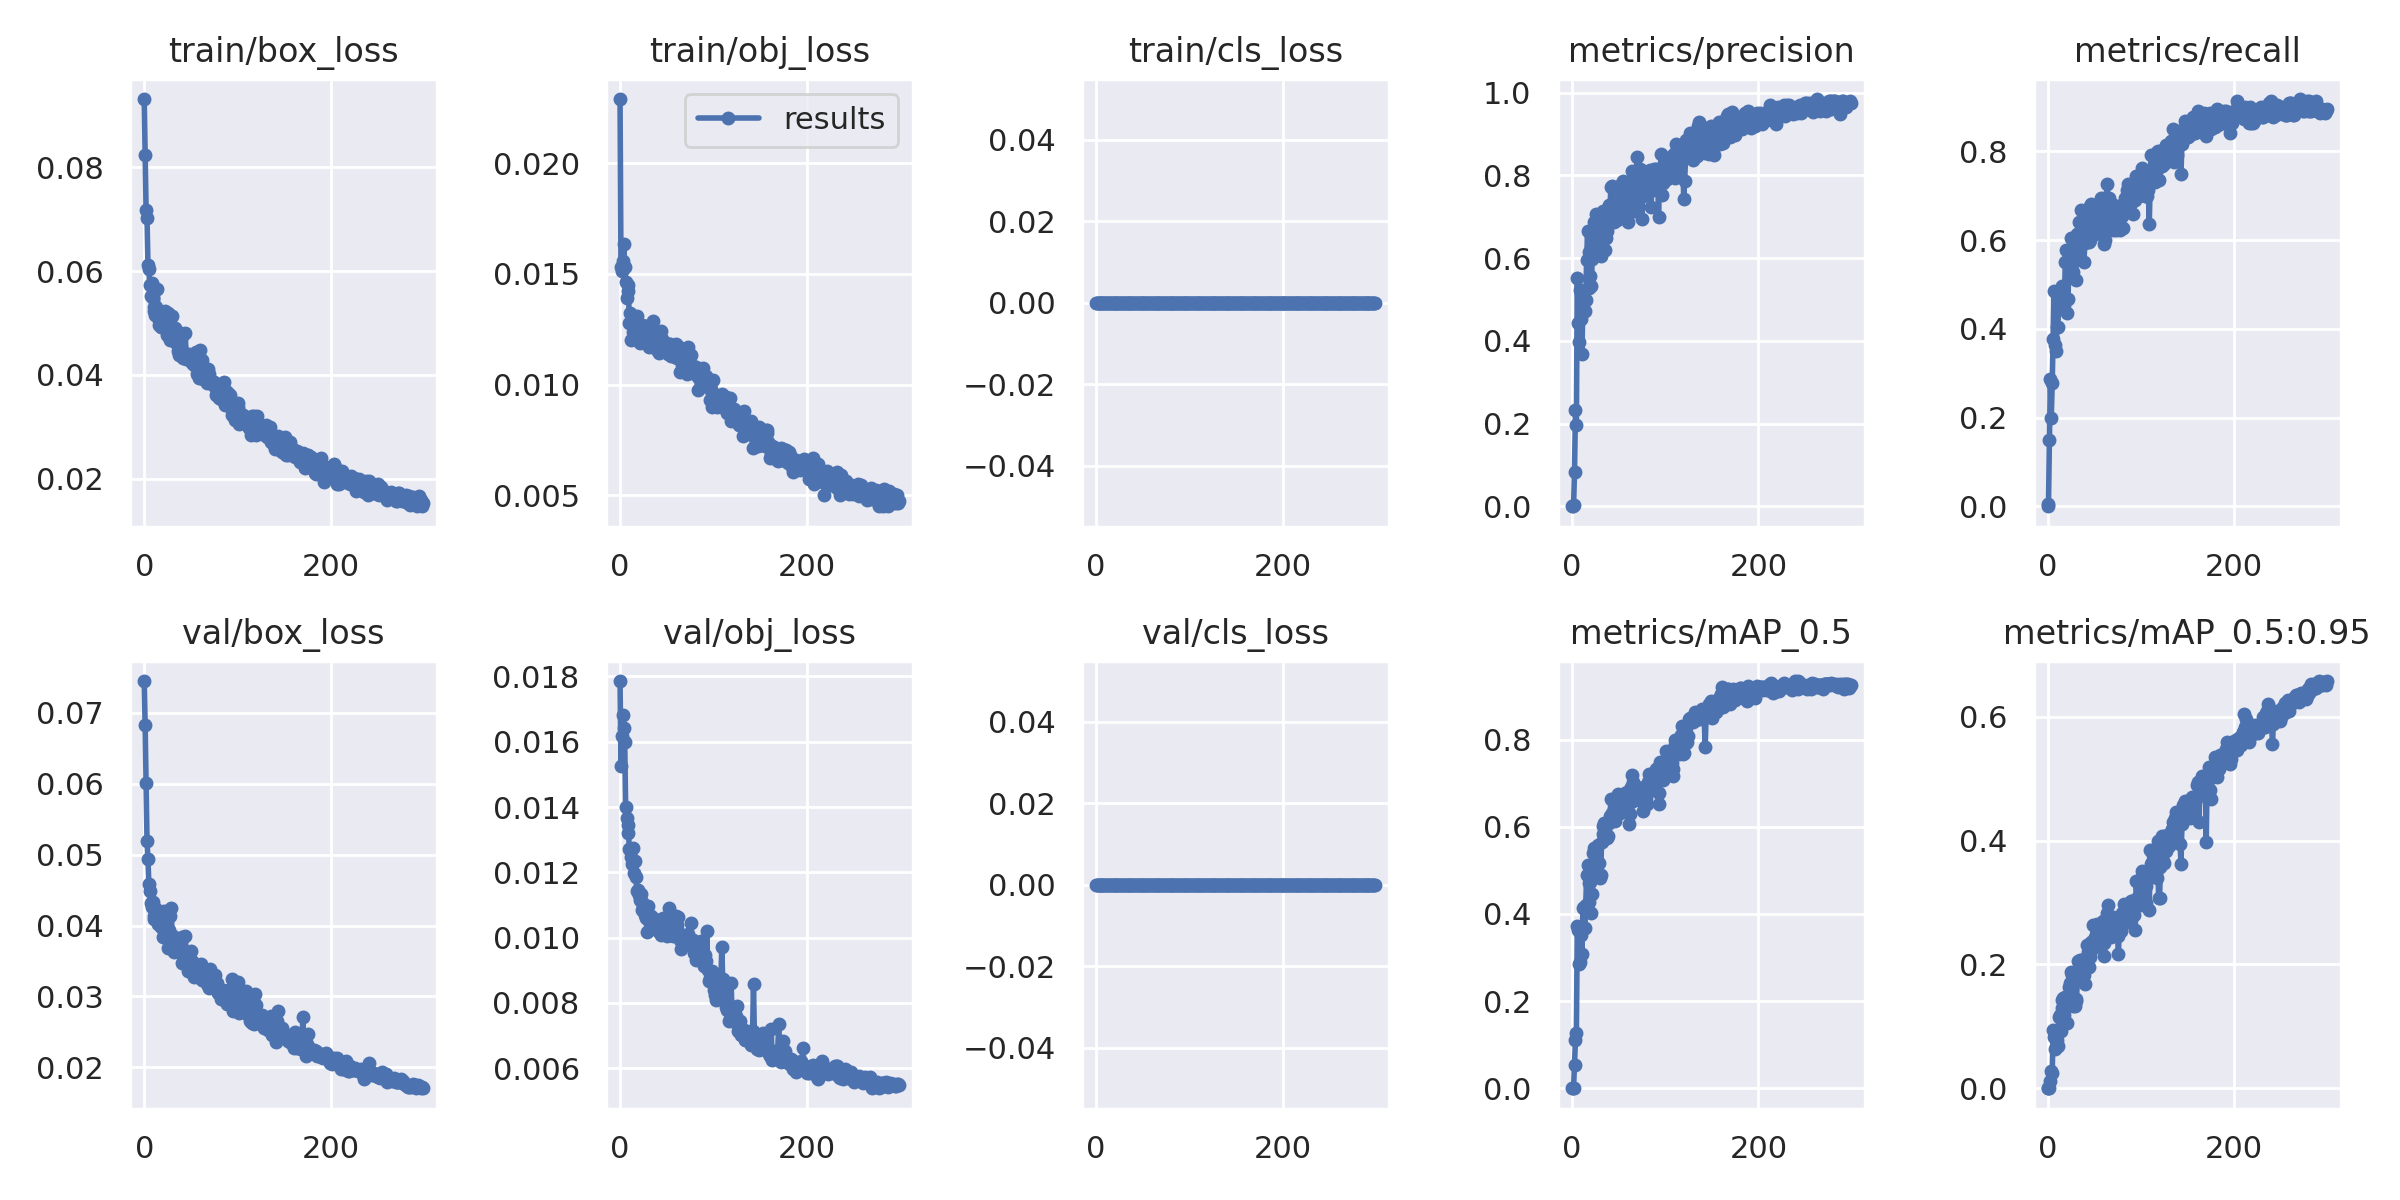

The data file committed next to this chart (first rows):
epoch, train/box_loss, train/obj_loss, train/cls_loss, metrics/precision, metrics/recall, metrics/mAP_0.5, metrics/mAP_0.5:0.95, val/box_loss, val/obj_loss, val/cls_loss, x/lr0, x/lr1, x/lr2
0, 0.09315, 0.0229, 0, 0, 0, 0, 0, 0.07445, 0.01786, 0, 0.003287, 0.003287, 0.07042
1, 0.08235, 0.01529, 0, 3.7912e-05, 0.004546, 1.507e-05, 4.521e-06, 0.06818, 0.01524, 0, 0.006599, 0.006599, 0.0404
2, 0.07177, 0.01512, 0, 0.002159, 0.15, 0.001166, 0.0002989, 0.06008, 0.01617, 0, 0.009888, 0.009888, 0.01035
3, 0.0703, 0.01559, 0, 0.08236, 0.2864, 0.05307, 0.0117, 0.05187, 0.01682, 0, 0.009901, 0.009901, 0.009901
4, 0.06125, 0.01636, 0, 0.2333, 0.2, 0.111, 0.02751, 0.04938, 0.01641, 0, 0.009901, 0.009901, 0.009901
5, 0.06033, 0.01532, 0, 0.197, 0.2773, 0.1269, 0.02532, 0.0459, 0.01599, 0, 0.009868, 0.009868, 0.009868
6, 0.05737, 0.01463, 0, 0.5512, 0.3773, 0.3713, 0.09408, 0.04482, 0.01401, 0, 0.009835, 0.009835, 0.009835
7, 0.05523, 0.01391, 0, 0.4438, 0.4864, 0.3622, 0.08311, 0.04317, 0.01367, 0, 0.009802, 0.009802, 0.009802
8, 0.05773, 0.0145, 0, 0.3977, 0.3636, 0.2845, 0.06331, 0.04267, 0.01344, 0, 0.009769, 0.009769, 0.009769
9, 0.05474, 0.01422, 0, 0.523, 0.35, 0.2901, 0.06721, 0.04336, 0.01322, 0, 0.009736, 0.009736, 0.009736
10, 0.05312, 0.01277, 0, 0.454, 0.4043, 0.3525, 0.07808, 0.04136, 0.0127, 0, 0.009703, 0.009703, 0.009703
11, 0.05233, 0.01321, 0, 0.369, 0.4046, 0.3086, 0.06786, 0.04096, 0.01271, 0, 0.00967, 0.00967, 0.00967
12, 0.0516, 0.01199, 0, 0.5044, 0.4546, 0.4138, 0.1148, 0.04124, 0.01246, 0, 0.009637, 0.009637, 0.009637
13, 0.0531, 0.01285, 0, 0.5171, 0.4864, 0.4159, 0.1185, 0.04235, 0.01226, 0, 0.009604, 0.009604, 0.009604
14, 0.05654, 0.01238, 0, 0.4727, 0.4727, 0.3681, 0.09322, 0.04133, 0.01276, 0, 0.009571, 0.009571, 0.009571
15, 0.05098, 0.01293, 0, 0.5, 0.4864, 0.4194, 0.1291, 0.04016, 0.01198, 0, 0.009538, 0.009538, 0.009538
16, 0.04954, 0.01232, 0, 0.5956, 0.4954, 0.4898, 0.1428, 0.04016, 0.01234, 0, 0.009505, 0.009505, 0.009505
17, 0.05096, 0.0129, 0, 0.6644, 0.4909, 0.5117, 0.1464, 0.04037, 0.01186, 0, 0.009472, 0.009472, 0.009472
18, 0.04923, 0.01309, 0, 0.5289, 0.4546, 0.4266, 0.1183, 0.0398, 0.01142, 0, 0.009439, 0.009439, 0.009439
19, 0.05138, 0.01244, 0, 0.6137, 0.55, 0.4716, 0.147, 0.03992, 0.01147, 0, 0.009406, 0.009406, 0.009406
20, 0.04994, 0.0126, 0, 0.5574, 0.5773, 0.4726, 0.1381, 0.03837, 0.01129, 0, 0.009373, 0.009373, 0.009373
21, 0.04985, 0.01189, 0, 0.5338, 0.4364, 0.4028, 0.1059, 0.04204, 0.01114, 0, 0.00934, 0.00934, 0.00934
22, 0.0523, 0.01251, 0, 0.5981, 0.4682, 0.4463, 0.1469, 0.03848, 0.01132, 0, 0.009307, 0.009307, 0.009307
23, 0.05125, 0.01252, 0, 0.6358, 0.5636, 0.5399, 0.1629, 0.03856, 0.0111, 0, 0.009274, 0.009274, 0.009274
24, 0.04763, 0.01271, 0, 0.6874, 0.5318, 0.5515, 0.1696, 0.03921, 0.01085, 0, 0.009241, 0.009241, 0.009241
25, 0.05197, 0.01264, 0, 0.6118, 0.6046, 0.5491, 0.1881, 0.03678, 0.01095, 0, 0.009208, 0.009208, 0.009208
26, 0.04936, 0.01243, 0, 0.7076, 0.5499, 0.5522, 0.1831, 0.03832, 0.01088, 0, 0.009175, 0.009175, 0.009175
27, 0.04749, 0.01266, 0, 0.6398, 0.5273, 0.496, 0.1334, 0.03937, 0.01069, 0, 0.009142, 0.009142, 0.009142
28, 0.04663, 0.01187, 0, 0.6401, 0.5909, 0.5572, 0.1391, 0.0413, 0.01059, 0, 0.009109, 0.009109, 0.009109
29, 0.04927, 0.01229, 0, 0.6454, 0.5545, 0.5179, 0.133, 0.04246, 0.01018, 0, 0.009076, 0.009076, 0.009076
30, 0.0514, 0.01213, 0, 0.6146, 0.5091, 0.4826, 0.1405, 0.03778, 0.01096, 0, 0.009043, 0.009043, 0.009043
31, 0.04797, 0.01169, 0, 0.6056, 0.5727, 0.4895, 0.1439, 0.0385, 0.01051, 0, 0.00901, 0.00901, 0.00901
32, 0.04721, 0.01269, 0, 0.6649, 0.6136, 0.5639, 0.1756, 0.03634, 0.01059, 0, 0.008977, 0.008977, 0.008977
33, 0.04904, 0.0123, 0, 0.7148, 0.6046, 0.5824, 0.2049, 0.03664, 0.01068, 0, 0.008944, 0.008944, 0.008944
34, 0.04615, 0.01184, 0, 0.6888, 0.6409, 0.6024, 0.1797, 0.03724, 0.01036, 0, 0.008911, 0.008911, 0.008911
35, 0.04854, 0.01287, 0, 0.7082, 0.6179, 0.6076, 0.2068, 0.03646, 0.01028, 0, 0.008878, 0.008878, 0.008878
36, 0.04461, 0.01226, 0, 0.6195, 0.6682, 0.5914, 0.2076, 0.03725, 0.01046, 0, 0.008845, 0.008845, 0.008845
37, 0.04386, 0.0118, 0, 0.6486, 0.6041, 0.5759, 0.1952, 0.03636, 0.01057, 0, 0.008812, 0.008812, 0.008812
38, 0.04671, 0.01232, 0, 0.6649, 0.5953, 0.5753, 0.1865, 0.03637, 0.0105, 0, 0.008779, 0.008779, 0.008779
39, 0.04522, 0.0122, 0, 0.7005, 0.55, 0.5796, 0.1825, 0.03699, 0.0105, 0, 0.008746, 0.008746, 0.008746
40, 0.04466, 0.01155, 0, 0.7274, 0.5943, 0.608, 0.1689, 0.0384, 0.01037, 0, 0.008713, 0.008713, 0.008713
41, 0.04742, 0.01201, 0, 0.723, 0.6526, 0.6241, 0.2104, 0.03479, 0.01047, 0, 0.00868, 0.00868, 0.00868
42, 0.04328, 0.01144, 0, 0.7722, 0.6317, 0.6645, 0.2312, 0.03569, 0.01017, 0, 0.008647, 0.008647, 0.008647
43, 0.04416, 0.01154, 0, 0.7745, 0.6088, 0.6314, 0.2205, 0.03632, 0.01019, 0, 0.008614, 0.008614, 0.008614
44, 0.04799, 0.01241, 0, 0.7696, 0.5955, 0.6282, 0.1962, 0.03852, 0.01008, 0, 0.008581, 0.008581, 0.008581
45, 0.04308, 0.01207, 0, 0.6878, 0.6773, 0.6333, 0.2115, 0.03612, 0.01024, 0, 0.008548, 0.008548, 0.008548
46, 0.04369, 0.01181, 0, 0.7243, 0.6, 0.6129, 0.2222, 0.03513, 0.01059, 0, 0.008515, 0.008515, 0.008515
47, 0.04381, 0.01159, 0, 0.7005, 0.6818, 0.6564, 0.2358, 0.03358, 0.01042, 0, 0.008482, 0.008482, 0.008482
48, 0.04407, 0.01189, 0, 0.7061, 0.6682, 0.6369, 0.2249, 0.03442, 0.01021, 0, 0.008449, 0.008449, 0.008449
49, 0.04358, 0.0117, 0, 0.6914, 0.6721, 0.656, 0.2636, 0.03362, 0.01017, 0, 0.008416, 0.008416, 0.008416
50, 0.04293, 0.01156, 0, 0.7285, 0.6591, 0.6744, 0.2304, 0.03639, 0.01005, 0, 0.008383, 0.008383, 0.008383
51, 0.04238, 0.01137, 0, 0.7714, 0.6135, 0.6329, 0.2438, 0.03501, 0.01041, 0, 0.00835, 0.00835, 0.00835
52, 0.04265, 0.01183, 0, 0.7166, 0.6682, 0.6318, 0.2293, 0.03433, 0.0109, 0, 0.008317, 0.008317, 0.008317
53, 0.04192, 0.01184, 0, 0.754, 0.6407, 0.6446, 0.2648, 0.0327, 0.01075, 0, 0.008284, 0.008284, 0.008284
54, 0.0423, 0.0118, 0, 0.7826, 0.6227, 0.6587, 0.2555, 0.03292, 0.01025, 0, 0.008251, 0.008251, 0.008251
55, 0.04232, 0.01131, 0, 0.7877, 0.6408, 0.6664, 0.2422, 0.03316, 0.0105, 0, 0.008218, 0.008218, 0.008218
56, 0.04435, 0.01147, 0, 0.7047, 0.6726, 0.6623, 0.2475, 0.03344, 0.0103, 0, 0.008185, 0.008185, 0.008185
57, 0.04022, 0.01151, 0, 0.7209, 0.6955, 0.6782, 0.2353, 0.03408, 0.01005, 0, 0.008152, 0.008152, 0.008152
58, 0.04112, 0.01133, 0, 0.7826, 0.6227, 0.6651, 0.2504, 0.03268, 0.01032, 0, 0.008119, 0.008119, 0.008119
59, 0.03937, 0.01124, 0, 0.7008, 0.6864, 0.6806, 0.2696, 0.03359, 0.01016, 0, 0.008086, 0.008086, 0.008086
... 240 more rows
